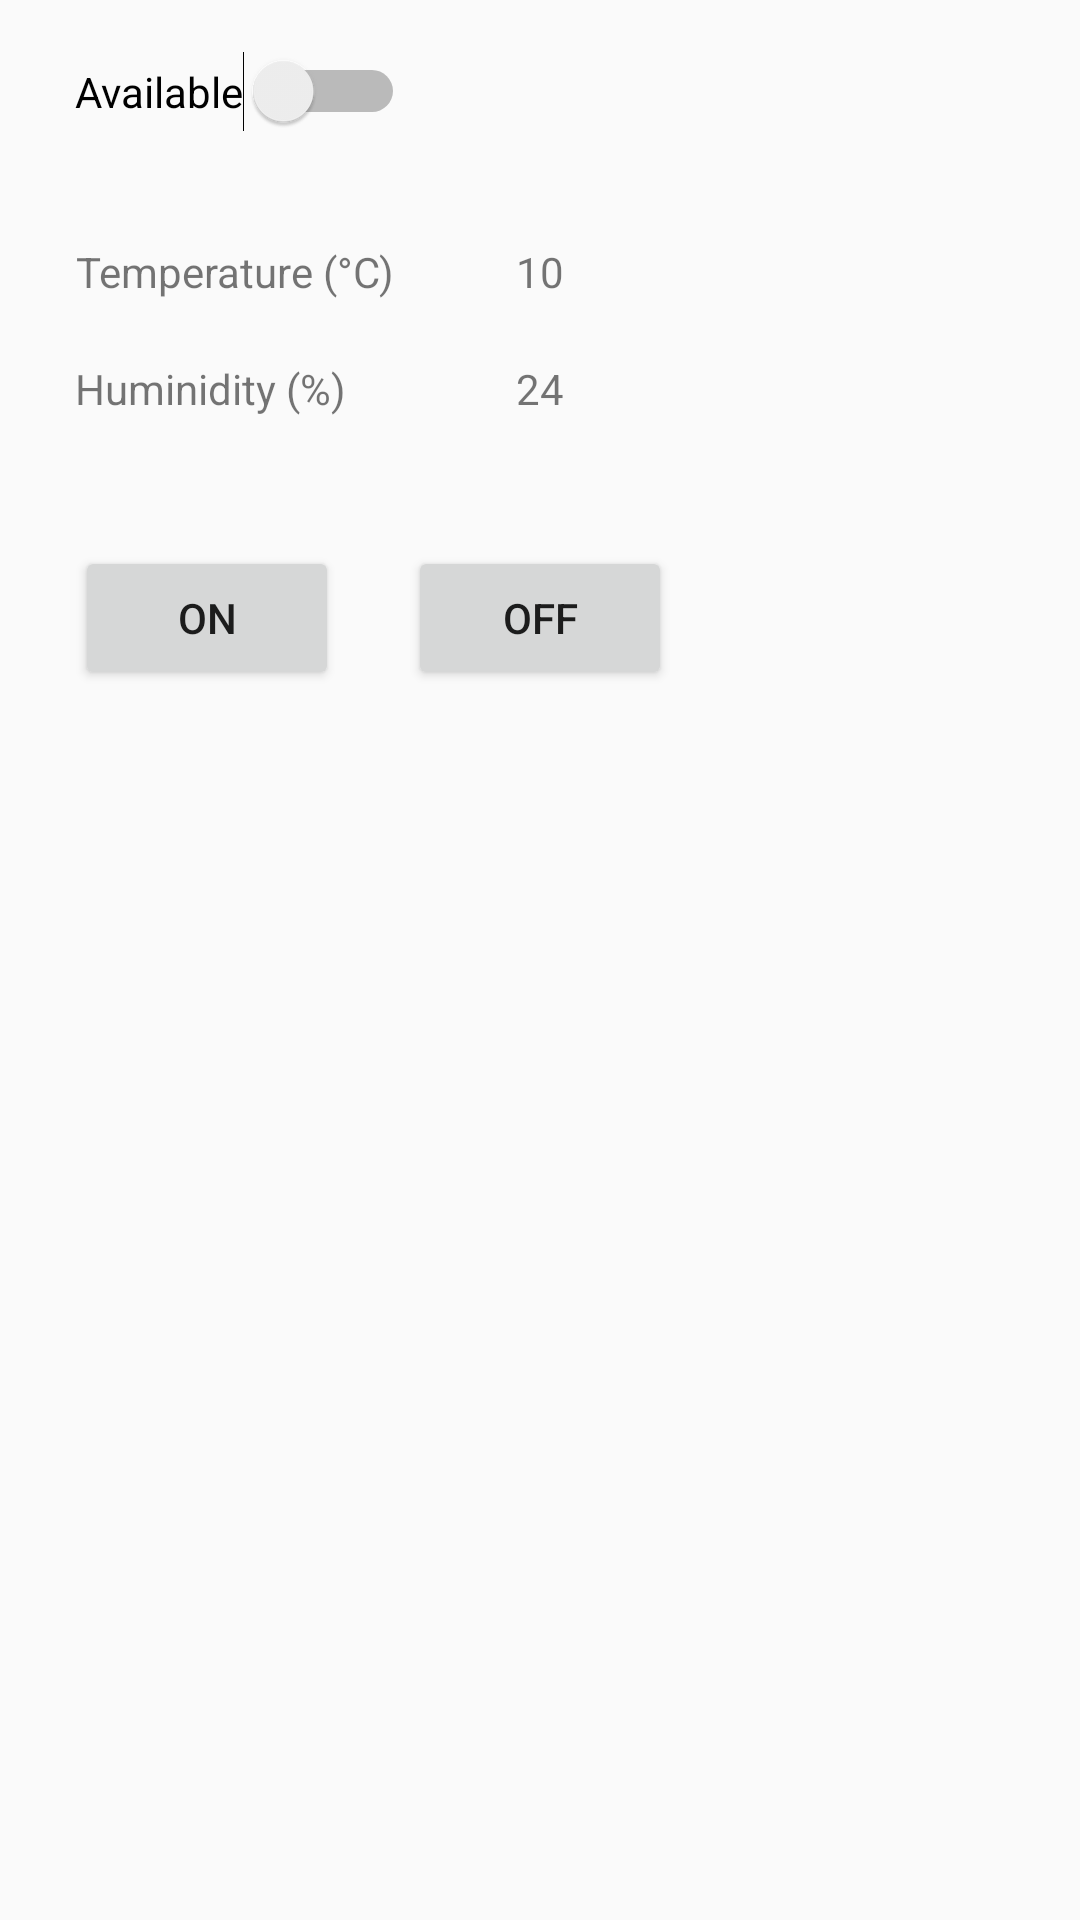

Layout XML and referenced resources for this Android screen:
<!-- AndroidManifest.xml: application theme AppTheme -->
<!-- res/layout/fragment_climate.xml -->
<FrameLayout xmlns:android="http://schemas.android.com/apk/res/android"
    xmlns:tools="http://schemas.android.com/tools"
    android:layout_width="match_parent"
    android:layout_height="match_parent"
    tools:context="com.example.josip.smartapartmentnew.ClimateFragment">

    

    <RelativeLayout
        android:layout_width="match_parent"
        android:layout_height="match_parent">

        <TextView
            android:text="24"
            android:layout_width="wrap_content"
            android:layout_height="wrap_content"
            android:layout_alignBottom="@+id/textView5"
            android:layout_alignStart="@+id/textViewTemp"
            android:id="@+id/textViewHum" />

        <TextView
            android:text="Huminidity (%)"
            android:layout_width="wrap_content"
            android:layout_height="wrap_content"
            android:id="@+id/textView5"
            android:gravity="right"
            android:layout_marginStart="25dp"
            android:layout_marginTop="20dp"
            android:layout_below="@+id/textView2"
            android:layout_alignParentStart="true" />

        <TextView
            android:text="Temperature (°C)"
            android:layout_width="wrap_content"
            android:layout_height="wrap_content"
            android:id="@+id/textView2"
            android:layout_marginTop="81dp"
            android:gravity="right"
            android:layout_alignParentTop="true"
            android:layout_alignStart="@+id/textView5" />

        <Switch
            android:text="Available"
            android:layout_width="wrap_content"
            android:layout_height="wrap_content"
            android:id="@+id/switchAva"
            android:splitTrack="false"
            tools:showText="false"
            android:clickable="false"
            android:layout_alignParentTop="true"
            android:layout_alignStart="@+id/textView2"
            android:layout_marginTop="17dp"
            style="@style/Theme1.Switch" />

        <Button
            android:text="ON"
            android:layout_width="wrap_content"
            android:layout_height="wrap_content"
            android:layout_marginTop="43dp"
            android:id="@+id/buttonON"
            android:layout_below="@+id/textView5"
            android:layout_alignStart="@+id/textView5" />

        <Button
            android:text="OFF"
            android:layout_width="wrap_content"
            android:layout_height="wrap_content"
            android:id="@+id/buttonOFF"
            android:layout_alignBaseline="@+id/buttonON"
            android:layout_alignBottom="@+id/buttonON"
            android:layout_centerHorizontal="true" />

        <TextView
            android:text="10"
            android:layout_width="wrap_content"
            android:layout_height="wrap_content"
            android:id="@+id/textViewTemp"
            android:textSize="14sp"
            android:layout_alignBaseline="@+id/textView2"
            android:layout_alignBottom="@+id/textView2"
            android:layout_centerHorizontal="true" />

    </RelativeLayout>

</FrameLayout>
<!-- resources referenced by this layout -->
<resources>
  <style name="Theme1.Switch" parent="Theme.AppCompat.Light">
          <item name="colorSwitchThumbNormal">@color/colorRed</item>
          <item name="colorControlActivated">@color/colorGreen</item>
      </style>
  <style name="AppTheme" parent="Theme.AppCompat.Light.DarkActionBar">
          
          <item name="colorPrimary">@color/colorPrimary</item>
          <item name="colorPrimaryDark">@color/colorPrimaryDark</item>
          <item name="colorAccent">@color/colorAccent</item>
      </style>
  <color name="colorRed">#ff4050</color>
  <color name="colorGreen">#e1fae7</color>
  <color name="colorPrimary">#3F51B5</color>
  <color name="colorPrimaryDark">#303F9F</color>
  <color name="colorAccent">#FF4081</color>
</resources>
